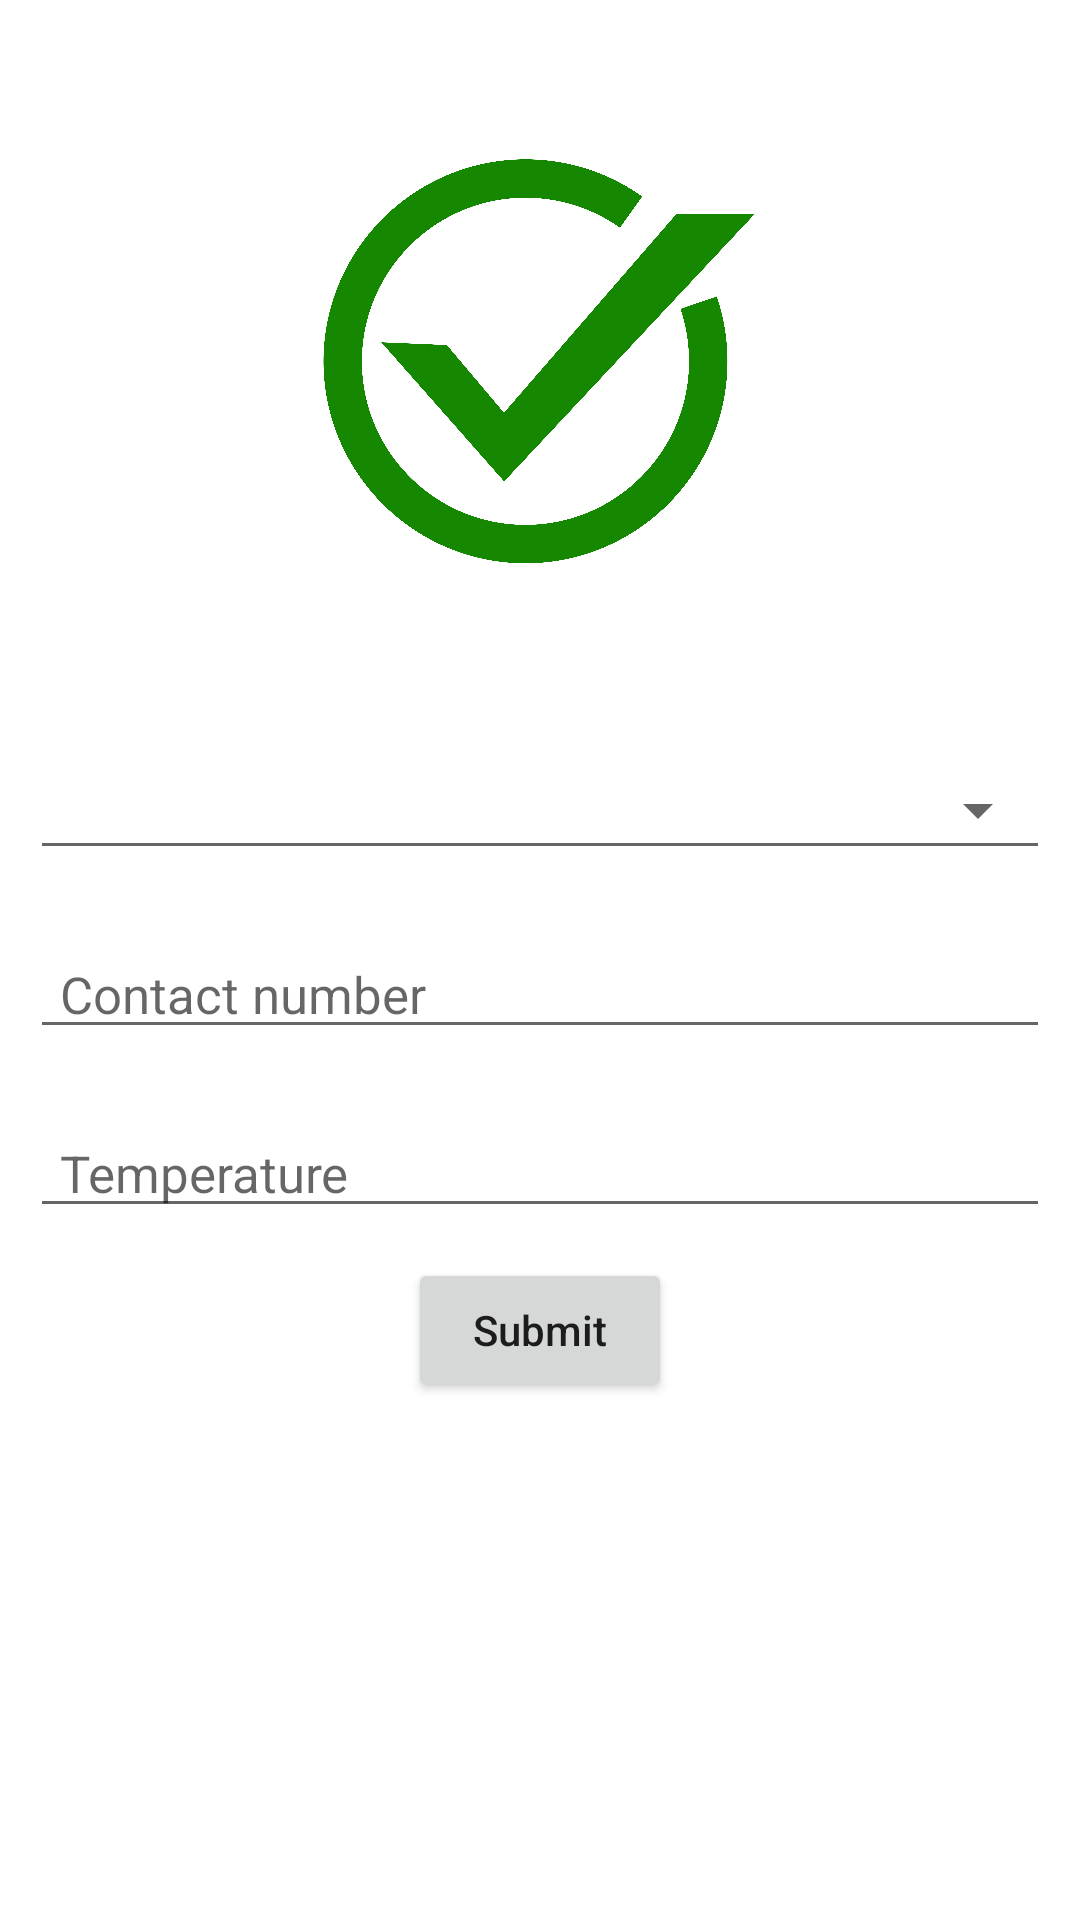

Android layout source for this screen:
<!-- AndroidManifest.xml: application theme Theme.BreakTheChain -->
<!-- res/layout/fragment_record.xml -->
<?xml version="1.0" encoding="utf-8"?>
<FrameLayout xmlns:android="http://schemas.android.com/apk/res/android"
    xmlns:tools="http://schemas.android.com/tools"
    android:layout_width="match_parent"
    android:layout_height="match_parent"
    tools:context=".RecordFragment">

    <LinearLayout
        android:layout_width="match_parent"
        android:layout_height="match_parent"
        android:orientation="vertical">

        <ImageView
            android:layout_width="211dp"
            android:layout_height="140dp"
            android:layout_gravity="center"
            android:src="@drawable/check_mark"
            android:layout_marginTop="50dp"
            android:layout_marginBottom="50dp"/>

        <Spinner
            android:id="@+id/name_spinner"
            android:layout_width="match_parent"
            android:layout_height="40dp"
            android:layout_margin="10dp"
            style="@style/Base.Widget.AppCompat.Spinner.Underlined"
            />

        <EditText
            android:id="@+id/idETContact"
            android:layout_width="match_parent"
            android:layout_height="wrap_content"
            android:layout_margin="10dp"
            android:paddingHorizontal="10dp"
            android:textSize="17dp"
            android:hint="Contact number"/>

        <EditText
            android:id="@+id/idETTemp"
            android:layout_width="match_parent"
            android:layout_height="wrap_content"
            android:layout_margin="10dp"
            android:paddingHorizontal="10dp"
            android:textSize="17dp"
            android:hint="Temperature"/>

        <Button
            android:id="@+id/idBtnSubmit"
            android:layout_width="wrap_content"
            android:layout_height="wrap_content"
            android:layout_gravity="center_horizontal"
            android:text="Submit"
            android:textAllCaps="false"/>

    </LinearLayout>

</FrameLayout>
<!-- resources referenced by this layout -->
<resources>
  <!-- drawable check_mark: png bitmap (drawable-v24, 581236 bytes) -->
  <style name="Theme.BreakTheChain" parent="Theme.MaterialComponents.DayNight.DarkActionBar">
          
          <item name="colorPrimary">@color/purple_500</item>
          <item name="colorPrimaryVariant">@color/purple_700</item>
          <item name="colorOnPrimary">@color/white</item>
          
          <item name="colorSecondary">@color/teal_200</item>
          <item name="colorSecondaryVariant">@color/teal_700</item>
          <item name="colorOnSecondary">@color/black</item>
          
          <item name="android:statusBarColor" tools:targetApi="l">?attr/colorPrimaryVariant</item>
          
      </style>
  <color name="purple_500">#0F9D58</color>
  <color name="purple_700">#FF3700B3</color>
  <color name="white">#FFFFFFFF</color>
  <color name="teal_200">#FF03DAC5</color>
  <color name="teal_700">#FF018786</color>
  <color name="black">#FF000000</color>
</resources>
